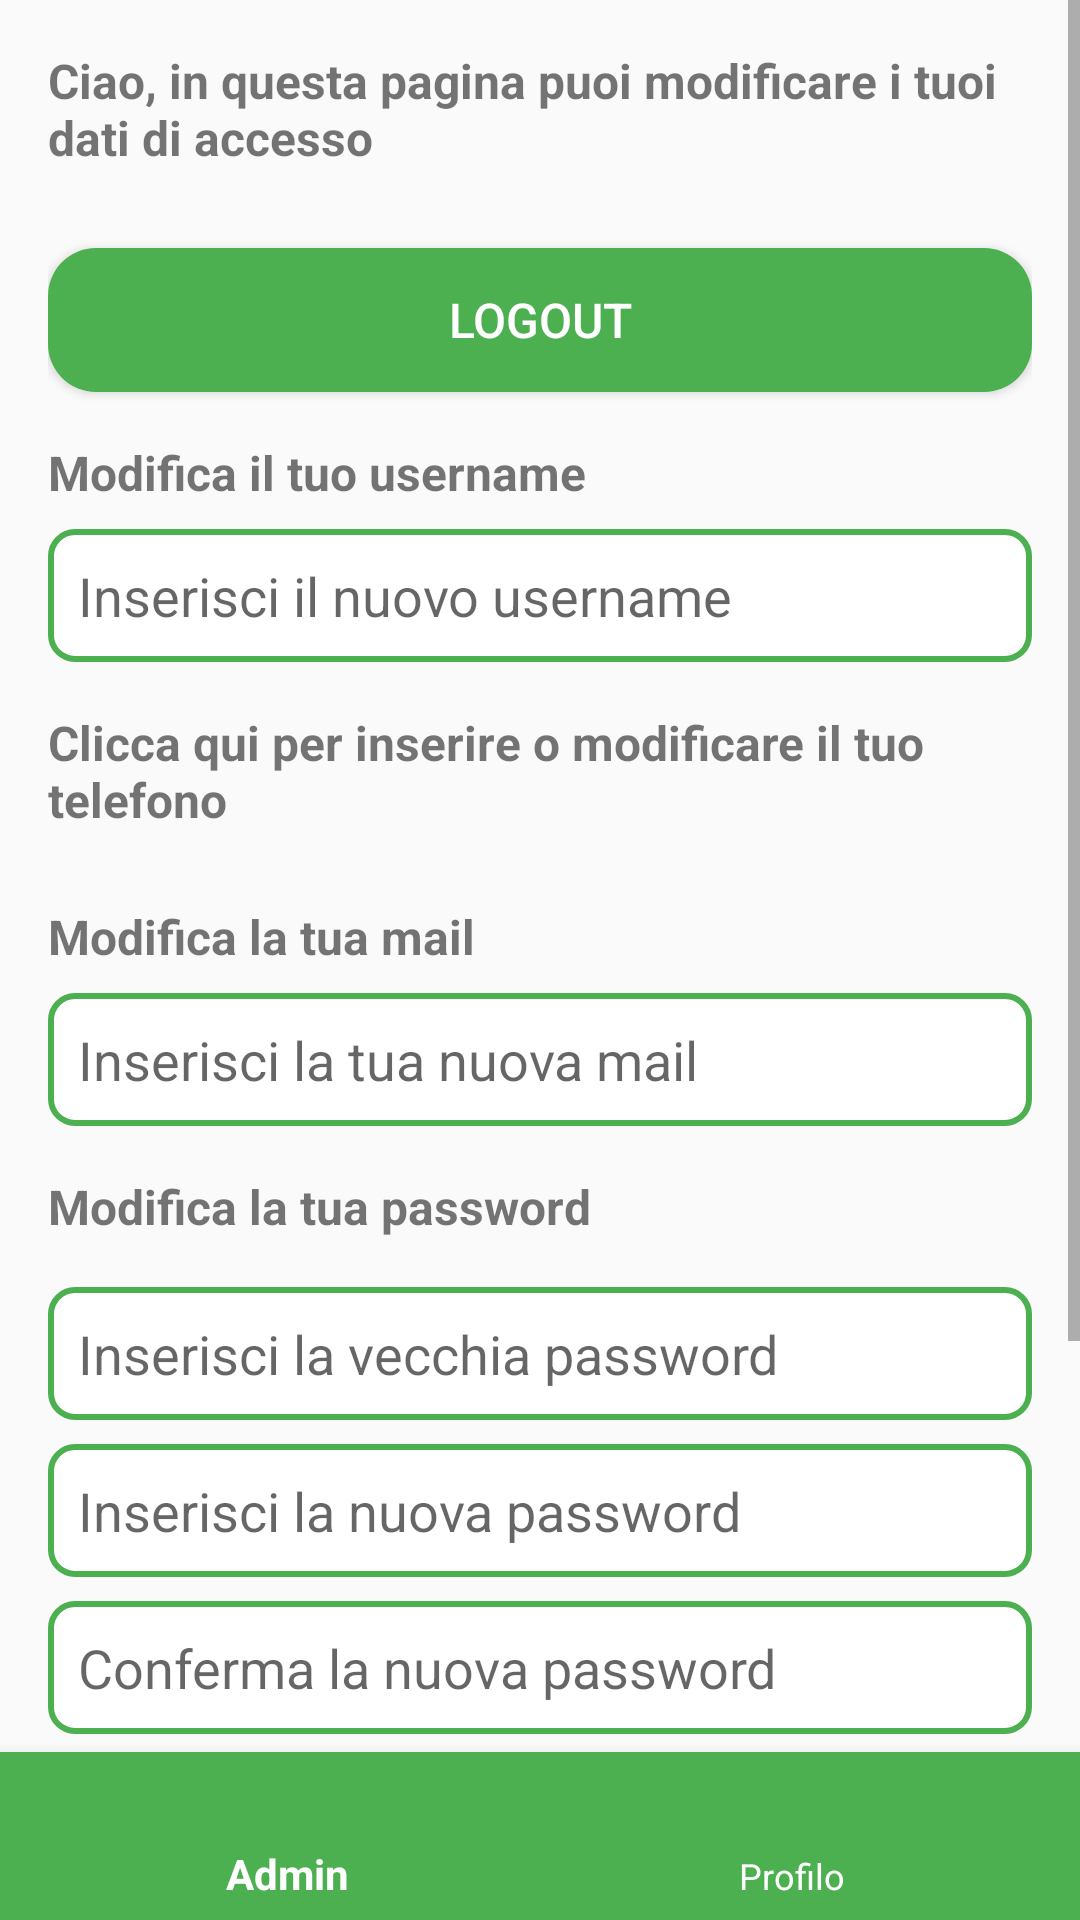

The Android layout XML behind this screen, and the referenced resources:
<!-- AndroidManifest.xml: application theme Theme.AppCompat.Light.NoActionBar -->
<!-- res/layout/activity_profile.xml -->
<RelativeLayout xmlns:android="http://schemas.android.com/apk/res/android"
    xmlns:app="http://schemas.android.com/apk/res-auto"
    xmlns:tools="http://schemas.android.com/tools"
    android:id="@+id/profilepageroot"
    android:layout_width="match_parent"
    android:layout_height="match_parent"
    tools:context=".ProfileActivity">

    <ScrollView
        android:layout_width="match_parent"
        android:layout_height="wrap_content"
        android:id="@+id/scrollView"
        android:layout_alignParentTop="true"
        android:layout_marginBottom="10dp"
        android:layout_above="@id/bottom_navigation">

        <LinearLayout
            android:layout_width="match_parent"
            android:layout_height="wrap_content"
            android:orientation="vertical"
            android:id="@+id/parentlayout"
            android:padding="16dp">

            <TextView
                android:layout_width="wrap_content"
                android:layout_height="wrap_content"
                android:text="@string/text_benvenuto_profile"
                android:textSize="16sp"
                android:layout_gravity="center"
                android:textStyle="bold"
                android:layout_marginBottom="16dp"/>

            <Button
                android:layout_width="match_parent"
                android:layout_height="wrap_content"
                android:text="@string/button_logout"
                android:id="@+id/logoutbutton"
                android:gravity="center"
                style="@style/GreenButton"
                android:layout_marginTop="10dp"/>

            <TextView
                android:layout_width="wrap_content"
                android:layout_height="wrap_content"
                android:textSize="16sp"
                android:layout_marginTop="16dp"
                android:textStyle="bold"
                android:layout_marginBottom="8dp"
                android:text="@string/text_modifica_username"/>

            <EditText
                android:id="@+id/edit_username"
                android:layout_width="match_parent"
                android:layout_height="wrap_content"
                android:hint="@string/hint_nuovo_username"
                android:padding="10dp"
                android:background="@drawable/edittext"/>

            

            

            <TextView
                android:layout_width="wrap_content"
                android:layout_height="wrap_content"
                android:text="@string/text_modifica_telefono"
                android:textSize="16sp"
                android:id="@+id/edit_phone"
                android:textStyle="bold"
                android:layout_marginTop="16dp"
                android:layout_marginBottom="8dp"/>

            <TextView
                android:layout_width="wrap_content"
                android:layout_height="wrap_content"
                android:id="@+id/textview_email"
                android:text="@string/text_modifica_email"
                android:textStyle="bold"
                android:textSize="16sp"
                android:layout_marginTop="16dp"
                android:layout_marginBottom="8dp"/>

            <EditText
                android:id="@+id/edit_email"
                android:layout_width="match_parent"
                android:layout_height="wrap_content"
                android:hint="@string/hint_nuova_email"
                android:inputType="textEmailAddress"

                android:padding="10dp"
                android:background="@drawable/edittext"/>

            <TextView
                android:layout_width="wrap_content"
                android:layout_height="wrap_content"
                android:textStyle="bold"
                android:text="@string/text_modifica_password"
                android:textSize="16sp"
                android:layout_marginTop="16dp"
                android:layout_marginBottom="8dp"/>

            <FrameLayout
                android:id="@+id/oldPasswordFrame"
                android:layout_width="match_parent"
                android:layout_height="wrap_content"
                android:layout_marginTop="8dp">

                <EditText
                    android:id="@+id/edit_password_old"
                    android:layout_width="match_parent"
                    android:layout_height="wrap_content"
                    android:hint="@string/hint_vecchia_password"
                    android:inputType="textPassword"
                    android:paddingEnd="48dp"
                    android:background="@drawable/edittext"/>

                <ImageView
                    android:id="@+id/mostraVecchiaPasswordUser"
                    android:layout_width="40sp"
                    android:layout_height="40dp"
                    android:layout_gravity="end|center_vertical"
                    android:padding="8dp"
                    android:src="@drawable/passwordicon"
                    android:contentDescription="@string/content_descr_mostra_password_old"
                    android:layout_marginEnd="12dp"/>
            </FrameLayout>

            <FrameLayout
                android:id="@+id/newPasswordFrame"
                android:layout_width="match_parent"
                android:layout_height="wrap_content"
                android:layout_marginTop="8dp">

                <EditText
                    android:id="@+id/edit_password_new"
                    android:layout_width="match_parent"
                    android:layout_height="wrap_content"
                    android:hint="@string/hint_nuova_password"
                    android:inputType="textPassword"
                    android:paddingEnd="48dp"
                    android:background="@drawable/edittext"/>

                <ImageView
                    android:id="@+id/mostraNuovaPasswordUser"
                    android:layout_width="40sp"
                    android:layout_height="40dp"
                    android:layout_gravity="end|center_vertical"
                    android:padding="8dp"
                    android:src="@drawable/passwordicon"
                    android:contentDescription="@string/content_descr_mostra_password_new"
                    android:layout_marginEnd="12dp"/>
            </FrameLayout>

            <FrameLayout
                android:id="@+id/confirmPasswordFrame"
                android:layout_width="match_parent"
                android:layout_height="wrap_content"
                android:layout_marginTop="8dp">

                <EditText
                    android:id="@+id/edit_password_confirm"
                    android:layout_width="match_parent"
                    android:layout_height="wrap_content"
                    android:hint="@string/hint_conferma_nuova_password"
                    android:inputType="textPassword"
                    android:paddingEnd="48dp"
                    android:background="@drawable/edittext"/>

                <ImageView
                    android:id="@+id/mostraConfermaPasswordUser"
                    android:layout_width="40sp"
                    android:layout_height="40dp"
                    android:layout_gravity="end|center_vertical"
                    android:padding="8dp"
                    android:src="@drawable/passwordicon"
                    android:contentDescription="@string/content_descr_mostra_password_confirm"
                    android:layout_marginEnd="12dp"/>
            </FrameLayout>

            <Button
                android:id="@+id/button_save"
                android:layout_width="match_parent"
                android:layout_height="wrap_content"
                android:text="@string/button_salva_modifiche"
                style="@style/GreenButton"
                android:layout_marginTop="16dp"/>

            <TextView
                android:id="@+id/sceglilingua"
                android:layout_width="wrap_content"
                android:layout_height="wrap_content"
                android:layout_marginBottom="18sp"
                android:textStyle="bold"
                android:textSize="16sp"
                android:text="@string/tvsceglilinguamainact"
                android:layout_marginTop="10sp"
                android:paddingTop="10dp"/>
            <Button
                android:id="@+id/btn_italian_profile"
                android:layout_width="match_parent"
                android:layout_height="wrap_content"
                android:text="Italiano"
                style="@style/GreenButton"
                android:layout_gravity="center"
               />

            <Button
                android:id="@+id/btn_english_profile"
                android:layout_width="match_parent"
                android:layout_height="wrap_content"
                android:text="English"
                style="@style/GreenButton"
                android:layout_gravity="center"
                android:layout_marginTop="10dp"/>

            <Button
                android:layout_width="match_parent"
                android:layout_height="wrap_content"
                android:text="@string/button_elimina_account"
                android:id="@+id/deleteAccount"
                android:gravity="center"
                style="@style/GreenButton"
                android:layout_marginTop="16dp"/>
        </LinearLayout>
    </ScrollView>

    <com.google.android.material.bottomnavigation.BottomNavigationView
        android:id="@+id/bottom_navigation"
        android:layout_width="match_parent"
        android:layout_height="wrap_content"
        android:layout_alignParentBottom="true"
        android:layout_marginBottom="0sp"
        android:background="#4CAF50"
        android:layout_marginTop="5sp"
        android:visibility="gone"
        app:itemIconTint="@android:color/white"
        app:itemTextColor="@android:color/white"
        app:menu="@menu/nav_bar" />

    <com.google.android.material.bottomnavigation.BottomNavigationView
        android:id="@+id/bottom_navigation_admin"
        android:layout_width="match_parent"
        android:layout_alignParentBottom="true"
        android:layout_marginBottom="0sp"
        android:layout_height="wrap_content"
        android:background="#4CAF50"
        android:layout_marginTop="5sp"
        app:itemIconTint="@android:color/white"
        app:itemTextColor="@android:color/white"
        app:menu="@menu/nav_bar_admin" />

</RelativeLayout>
<!-- resources referenced by this layout -->
<resources>
  <!-- drawable edittext (drawable) -->
  <?xml version="1.0" encoding="utf-8"?>
  <shape xmlns:android="http://schemas.android.com/apk/res/android">
      <solid android:color="#FFFFFF"/> 
      <stroke
          android:width="2dp"
          android:color="#4CAF50"/> 
      <corners android:radius="8dp"/> 
      <padding
          android:left="10dp"
          android:top="10dp"
          android:right="10dp"
          android:bottom="10dp"/>
  </shape>
  <string name="button_elimina_account">Elimina Account</string>
  <string name="button_logout">Logout</string>
  <string name="button_salva_modifiche">Salva le modifiche</string>
  <string name="content_descr_mostra_password_confirm">Mostra Conferma Password</string>
  <string name="content_descr_mostra_password_new">Mostra Nuova Password</string>
  <string name="content_descr_mostra_password_old">Mostra Vecchia Password</string>
  <string name="hint_conferma_nuova_password">Conferma la nuova password</string>
  <string name="hint_nuova_email">Inserisci la tua nuova mail</string>
  <string name="hint_nuova_password">Inserisci la nuova password</string>
  <string name="hint_nuovo_indirizzo">Inserisci il nuovo indirizzo</string>
  <string name="hint_nuovo_nome_cognome">Inserisci il nuovo nome e cognome</string>
  <string name="hint_nuovo_username">Inserisci il nuovo username</string>
  <string name="hint_vecchia_password">Inserisci la vecchia password</string>
  <string name="text_benvenuto_profile">Ciao, in questa pagina puoi modificare i tuoi dati di accesso</string>
  <string name="text_modifica_email">Modifica la tua mail</string>
  <string name="text_modifica_indirizzo">Modifica il tuo indirizzo</string>
  <string name="text_modifica_nome_cognome">Modifica il nome e cognome</string>
  <string name="text_modifica_password">Modifica la tua password</string>
  <string name="text_modifica_telefono">Clicca qui per inserire o modificare il tuo telefono</string>
  <string name="text_modifica_username">Modifica il tuo username</string>
  <string name="tvsceglilinguamainact">Scegli una lingua</string>
  <style name="GreenButton" parent="Widget.AppCompat.Button">
          
          <item name="android:textColor">#FFFFFF</item>
          
          <item name="android:backgroundTint">#4CAF50</item>
          
          <item name="android:background">@drawable/button</item>
          
          <item name="android:padding">10dp</item>
          <item name="android:textSize">16sp</item>
          <item name="buttonStyle">@style/GreenButton</item>
  
      </style>
  <!-- drawable button (drawable) -->
  <shape xmlns:android="http://schemas.android.com/apk/res/android">
      <solid android:color="#4CAF50" />
      <corners android:radius="16dp" />
      <padding
          android:left="10dp"
          android:top="10dp"
          android:right="10dp"
          android:bottom="10dp"/>
  </shape>
</resources>
